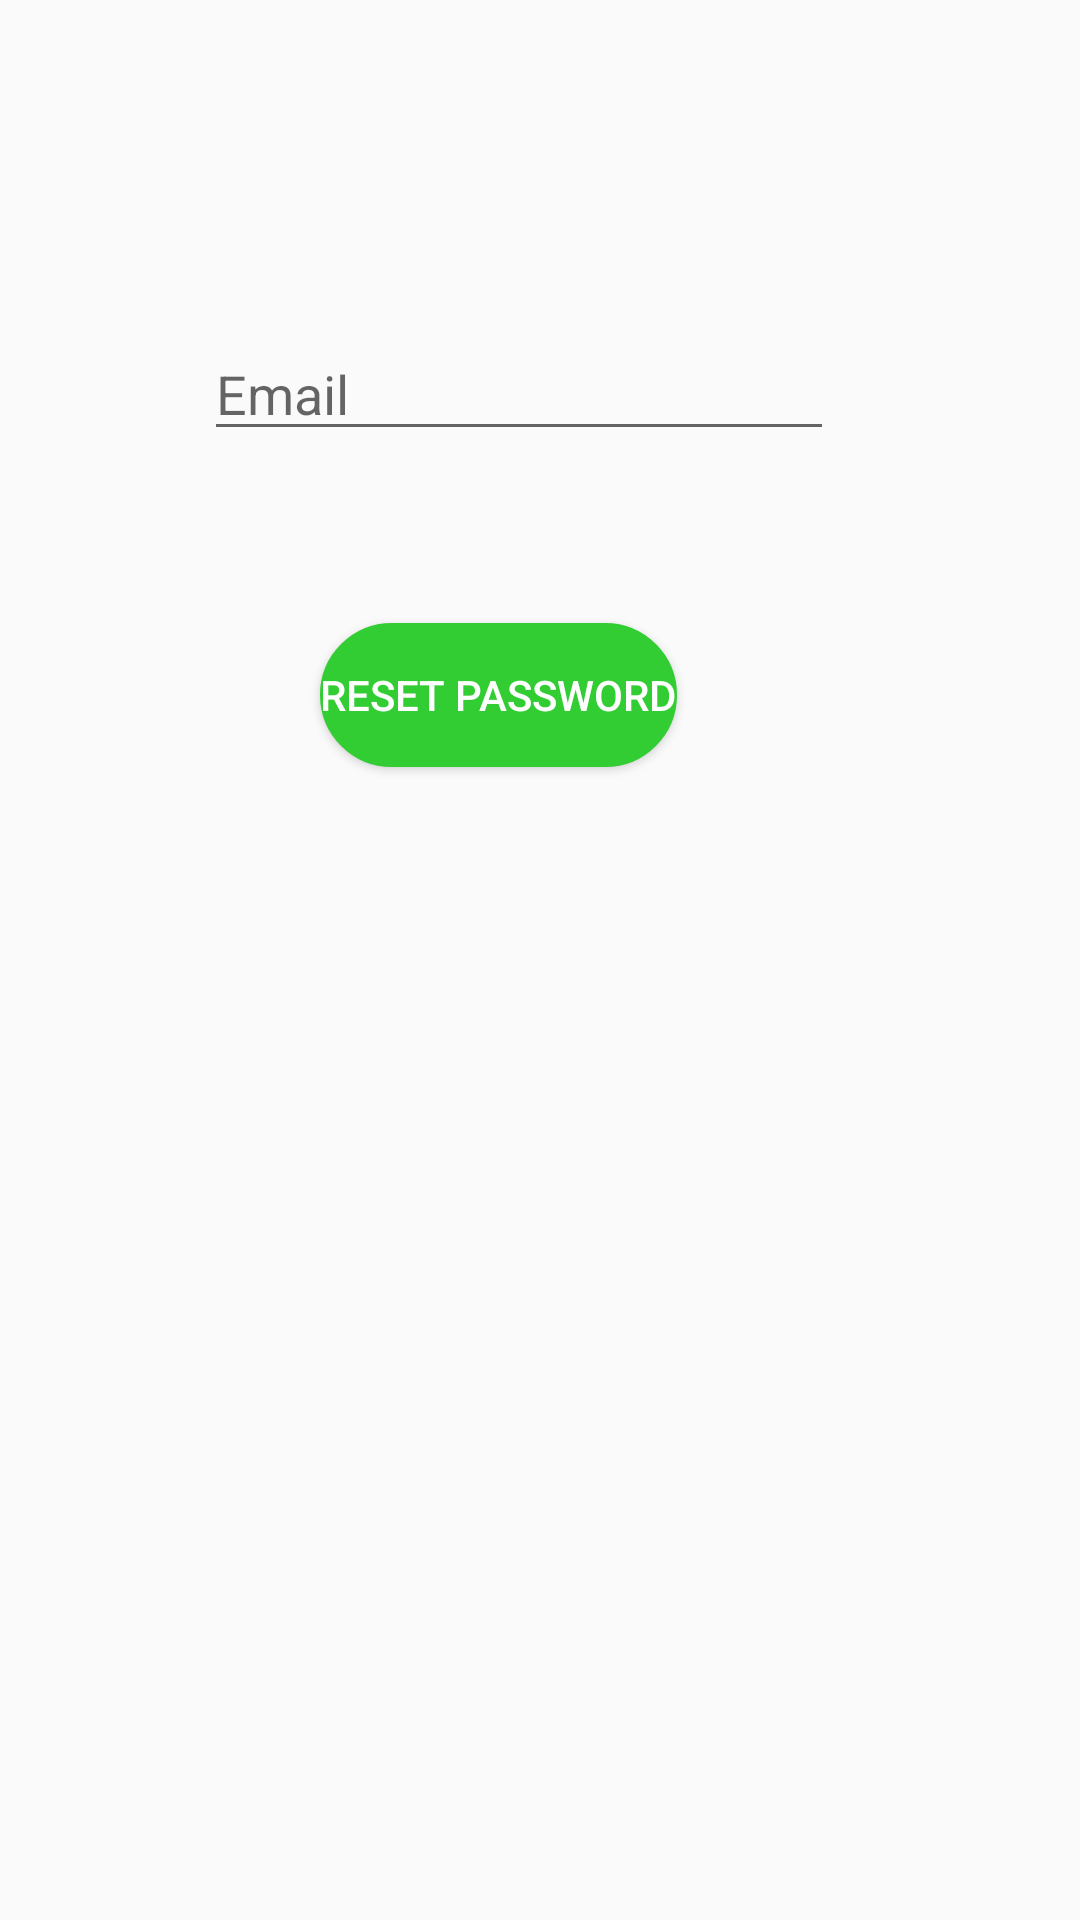

This screen was rendered from an Android layout file. Write that file and the resources it references.
<!-- AndroidManifest.xml: application theme AppTheme -->
<!-- res/layout/activity_forgetpassword.xml -->
<?xml version="1.0" encoding="utf-8"?>
<androidx.constraintlayout.widget.ConstraintLayout xmlns:android="http://schemas.android.com/apk/res/android"
    xmlns:app="http://schemas.android.com/apk/res-auto"
    xmlns:tools="http://schemas.android.com/tools"
    android:layout_width="match_parent"
    android:layout_height="match_parent"
    tools:context=".Forgetpassword">

    <EditText
        android:id="@+id/erecv"
        android:layout_width="wrap_content"
        android:layout_height="wrap_content"
        android:ems="10"
        android:hint="Email"
        android:inputType="textEmailAddress"
        app:layout_constraintBottom_toBottomOf="parent"
        app:layout_constraintEnd_toEndOf="parent"
        app:layout_constraintHorizontal_bias="0.454"
        app:layout_constraintStart_toStartOf="parent"
        app:layout_constraintTop_toTopOf="parent"
        app:layout_constraintVertical_bias="0.182" />

    <Button
        android:id="@+id/buttrec"
        android:layout_width="wrap_content"
        android:layout_height="wrap_content"
        android:text="Reset Password"
        android:textColor="#ffffff"
        android:background="@drawable/cusbutton"
        app:layout_constraintBottom_toBottomOf="parent"
        app:layout_constraintEnd_toEndOf="parent"
        app:layout_constraintHorizontal_bias="0.442"
        app:layout_constraintStart_toStartOf="parent"
        app:layout_constraintTop_toBottomOf="@+id/erecv"
        app:layout_constraintVertical_bias="0.13" />
</androidx.constraintlayout.widget.ConstraintLayout>
<!-- resources referenced by this layout -->
<resources>
  <!-- drawable cusbutton (drawable) -->
  <?xml version="1.0" encoding="UTF-8"?>
  <shape xmlns:android="http://schemas.android.com/apk/res/android">
      <corners android:radius="50dp" />
      <stroke android:color="#32CD32" android:width="3dp" />
      <solid android:color="#32CD32" />
  </shape>
  <style name="AppTheme" parent="Theme.AppCompat.Light.DarkActionBar">
          
          <item name="colorPrimary">@color/orange</item>
          <item name="colorPrimaryDark">@color/orange</item>
          <item name="colorAccent">@color/colorAccent</item>
  
      </style>
  <color name="orange">#FF0000</color>
  <color name="colorAccent">#D81B60</color>
</resources>
